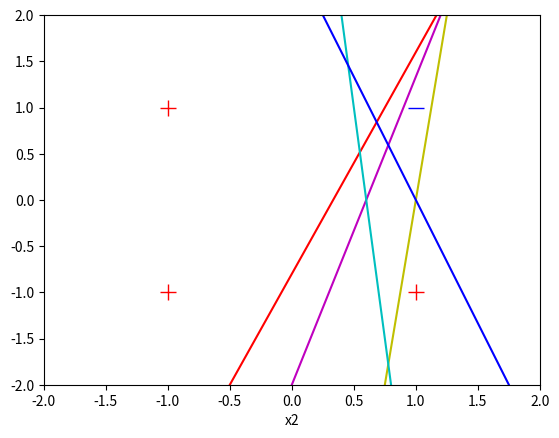

Reproduce this figure in Python.
import random

import matplotlib.pyplot as plt


# Define variables for plotting.
color_list = ['r-', 'm-', 'y-', 'c-', 'b-', 'g-']
color_index = 0


def show_learning(weights):
    """Show learning"""
    global color_index

    print(f'weights0={weights[0]:5.2f}, weights1={weights[1]:5.2f}, weights2={weights[2]:5.2f}')

    if color_index == 0:
        plt.plot([1.0], [1.0], 'b_', markersize=12)
        plt.plot([-1.0, 1.0, -1.0], [1.0, -1.0, -1.0], 'r+', markersize=12)
        plt.axis([-2, 2, -2, 2])
        plt.xlabel('x1')
        plt.xlabel('x2')

    x_ = [-2.0, 2.0]
    if abs(weights[2]) < 1e-5:
        y_ = [-weights[1] / 1e-5 * -2.0 + (-weights[0] / 1e-5),
              -weights[1] / 1e-5 * 2.0 + (-weights[0] / 1e-5)]
    else:
        y_ = [-weights[1] / weights[2] * -2.0 + (-weights[0] / weights[2]),
              -weights[1] / weights[2] * 2.0 + (-weights[0] / weights[2])]
    plt.plot(x_, y_, color_list[color_index])
    if color_index < (len(color_list) - 1):
        color_index += 1


# Define the variables needed to control the training process.
random.seed(7)  # Supply a seed to make runs repeatable
LEARNING_RATE = 0.1  # A constant learning rate
index_list = [0, 1, 2, 3]  # Used to randomize the order


# Define the training examples.
# Note that each input example begins with x[0], the bias term, which is always 1.
x_train = [(1, -1, -1),
           (1, -1, 1),
           (1, 1, -1),
           (1, 1, 1)]  # inputs
y_train = [1, 1, 1, -1]  # Expected output (ground truth)

# Define the perceptron weights
w = [0.2, -0.6, 0.25]  # initialize to some "random" values

# Print initial weights
show_learning(w)


def compute_output(w_, x_):
    """
    Compute the output of the perceptron with weights, `w_` and vector, `x_`.

    Note that the length of the vectors, `w_` and `x_` must both be identically equal to `n + 1` where `n` is the
    number of actual inputs (excluding the "special", $x_{0}$, component).

    Args:
        w_: The weights for the calculation.
        x_: The vector whose output is to be calculated. (Note that `$x_{0}$` is identically 1.)

    Returns:
        The computed output of the perceptron.
    """

    z = sum([x_[k] * w_[k] for k in range(len(w_))])
    return -1 if z < 0 else 1


# Perceptron training loop.
all_correct = False
while not all_correct:
    all_correct = True
    random.shuffle(index_list)  # Randomize the order
    for i in index_list:
        x = x_train[i]
        y = y_train[i]
        p_out = compute_output(w, x)  # Perceptron function

        if y != p_out:  # If "wrong," update weights
            for j in range(0, len(w)):
                w[j] += (y * LEARNING_RATE * x[j])
            all_correct = False
            show_learning(w)  # Show update weights

plt.show()
